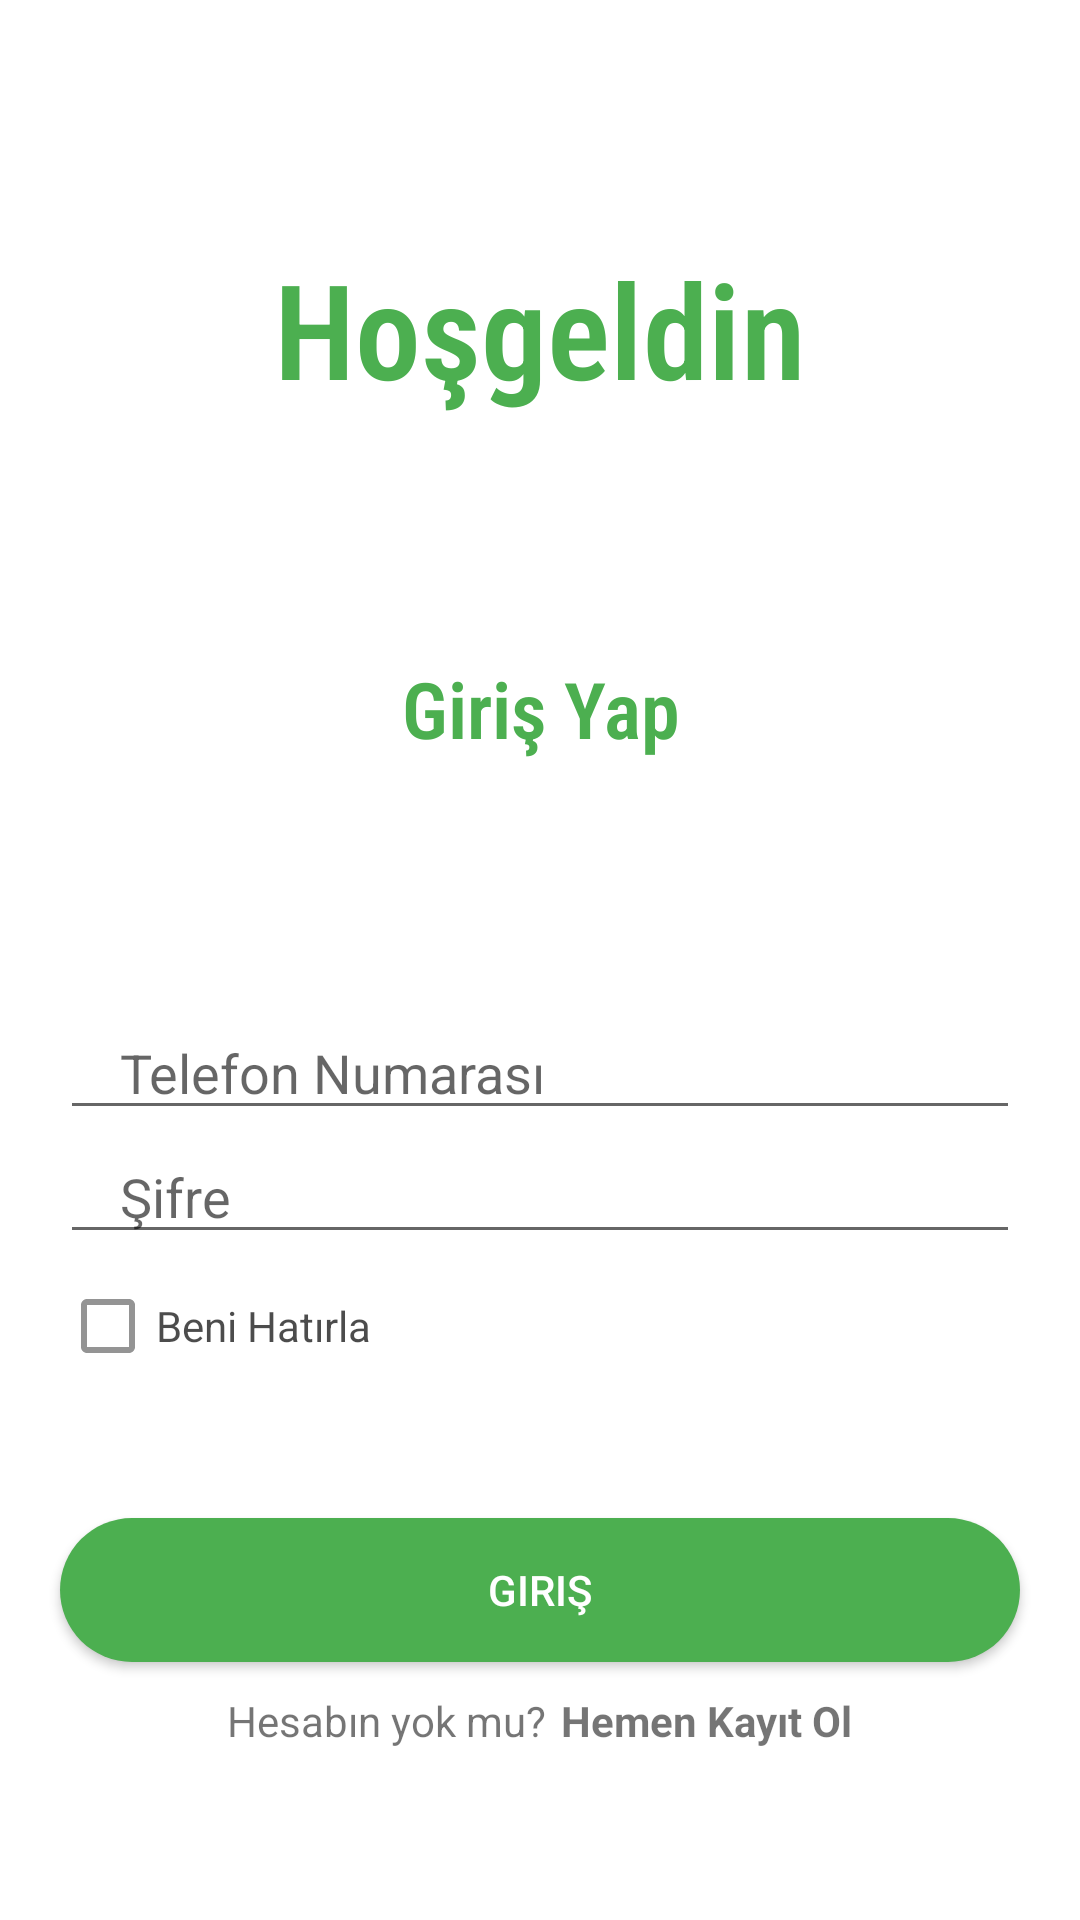

Here is an Android app screen rendered from its layout file. Give the layout XML and the strings, colors and styles it references.
<!-- AndroidManifest.xml: application theme Theme.Projem -->
<!-- res/layout/giris.xml -->
<?xml version="1.0" encoding="utf-8"?>
<LinearLayout xmlns:android="http://schemas.android.com/apk/res/android"
    xmlns:app="http://schemas.android.com/apk/res-auto"
    xmlns:tools="http://schemas.android.com/tools"
    android:layout_width="match_parent"
    android:layout_height="wrap_content"
    android:orientation="vertical"
    tools:context=".Giris">

    <LinearLayout
        android:layout_width="match_parent"
        android:layout_height="wrap_content"
        android:orientation="vertical"
        android:layout_marginTop="30dp"
        android:layout_gravity="center_vertical">

        <TextView
            android:layout_width="match_parent"
            android:layout_height="wrap_content"
            android:layout_marginTop="50dp"
            android:fontFamily="sans-serif-condensed-light"
            android:gravity="center"
            android:text="Hoşgeldin"
            android:textColor="#4CAF50"
            android:textSize="44sp"
            android:textStyle="bold"
            android:layout_marginBottom="80dp"/>

        <TextView
            android:layout_width="match_parent"
            android:layout_height="wrap_content"
            android:fontFamily="sans-serif-condensed-light"
            android:gravity="center"
            android:text="Giriş Yap"
            android:textColor="#4CAF50"
            android:textSize="26sp"
            android:textStyle="bold"
            android:layout_marginBottom="5dp"/>

    </LinearLayout>

    <LinearLayout
        android:layout_width="match_parent"
        android:layout_height="match_parent"
        android:orientation="vertical"
        android:gravity="center">

            <EditText
            android:id="@+id/phone"
            android:layout_width="match_parent"
            android:layout_height="wrap_content"
            android:layout_marginStart="20dp"
            android:layout_marginTop="20dp"
            android:layout_marginEnd="20dp"
            android:hint="Telefon Numarası"
            android:inputType="number"
            android:maxLines="1"
            android:paddingStart="20dp"
            android:paddingEnd="0dp" />

        <EditText
            android:id="@+id/password"
            android:layout_width="match_parent"
            android:layout_height="wrap_content"
            android:layout_marginStart="20dp"
            android:layout_marginEnd="20dp"
            android:hint="Şifre"
            android:inputType="textPassword"
            android:maxLines="1"
            android:paddingStart="20dp"
            android:paddingEnd="0dp" />

        <LinearLayout
            android:layout_width="match_parent"
            android:layout_height="wrap_content"
            android:orientation="horizontal">

            <CheckBox
                android:id="@+id/rememberMe"
                android:layout_width="wrap_content"
                android:layout_height="wrap_content"
                android:layout_marginStart="20dp"
                android:text="Beni Hatırla"
                android:alpha="0.7"/>

        </LinearLayout>

        <androidx.appcompat.widget.AppCompatButton
            android:id="@+id/loginBtn"
            android:layout_width="match_parent"
            android:layout_height="wrap_content"
            android:layout_marginStart="20dp"
            android:layout_marginTop="40dp"
            android:layout_marginEnd="20dp"
            android:text="Giriş"
            android:background="@drawable/buton"
            style="@style/TEXT" />

        <LinearLayout
            android:layout_width="wrap_content"
            android:layout_height="wrap_content"
            android:layout_gravity="center"
            android:layout_marginTop="10dp"
            android:orientation="horizontal">

            <TextView
                android:layout_width="wrap_content"
                android:layout_height="wrap_content"
                android:text="Hesabın yok mu?" />

            <TextView
                android:id="@+id/registerNowBtn"
                android:layout_width="wrap_content"
                android:layout_height="wrap_content"
                android:layout_marginStart="5dp"
                android:text="Hemen Kayıt Ol"
                android:textStyle="bold" />

        </LinearLayout>
    </LinearLayout>
</LinearLayout>
<!-- resources referenced by this layout -->
<resources>
  <!-- drawable buton (drawable) -->
  <?xml version="1.0" encoding="utf-8"?>
  <selector xmlns:android="http://schemas.android.com/apk/res/android">
      <item android:state_pressed="true" android:drawable="@drawable/dersbuton_pressed"/>
      <item android:state_pressed="false" android:drawable="@drawable/dersbuton"/>
  </selector>
  <style name="TEXT">
          <item name="android:textColor">#FFF</item>
      </style>
  <style name="Theme.Projem" parent="Base.Theme.Projem" />
  <!-- drawable dersbuton_pressed (drawable) -->
  <?xml version="1.0" encoding="utf-8"?>
  <shape xmlns:android="http://schemas.android.com/apk/res/android" android:shape="rectangle">
      <solid android:color="@color/butonrenk_pressed"></solid>
      <corners android:radius="500dp"></corners>
  </shape>
  <!-- drawable dersbuton (drawable) -->
  <?xml version="1.0" encoding="utf-8"?>
  <shape xmlns:android="http://schemas.android.com/apk/res/android" android:shape="rectangle">
      <solid android:color="@color/butonrenk"></solid>
      <corners android:radius="500dp"></corners>
  </shape>
  <style name="Base.Theme.Projem" parent="Theme.MaterialComponents.DayNight.DarkActionBar">
          
          <item name="actionBarStyle">@id/none</item>
          <item name="actionBarSize">0dp</item>
          <item name="toolbarStyle">@id/none</item>
      </style>
  <color name="butonrenk_pressed">#334E35</color>
  <color name="butonrenk">#4CAF50</color>
</resources>
